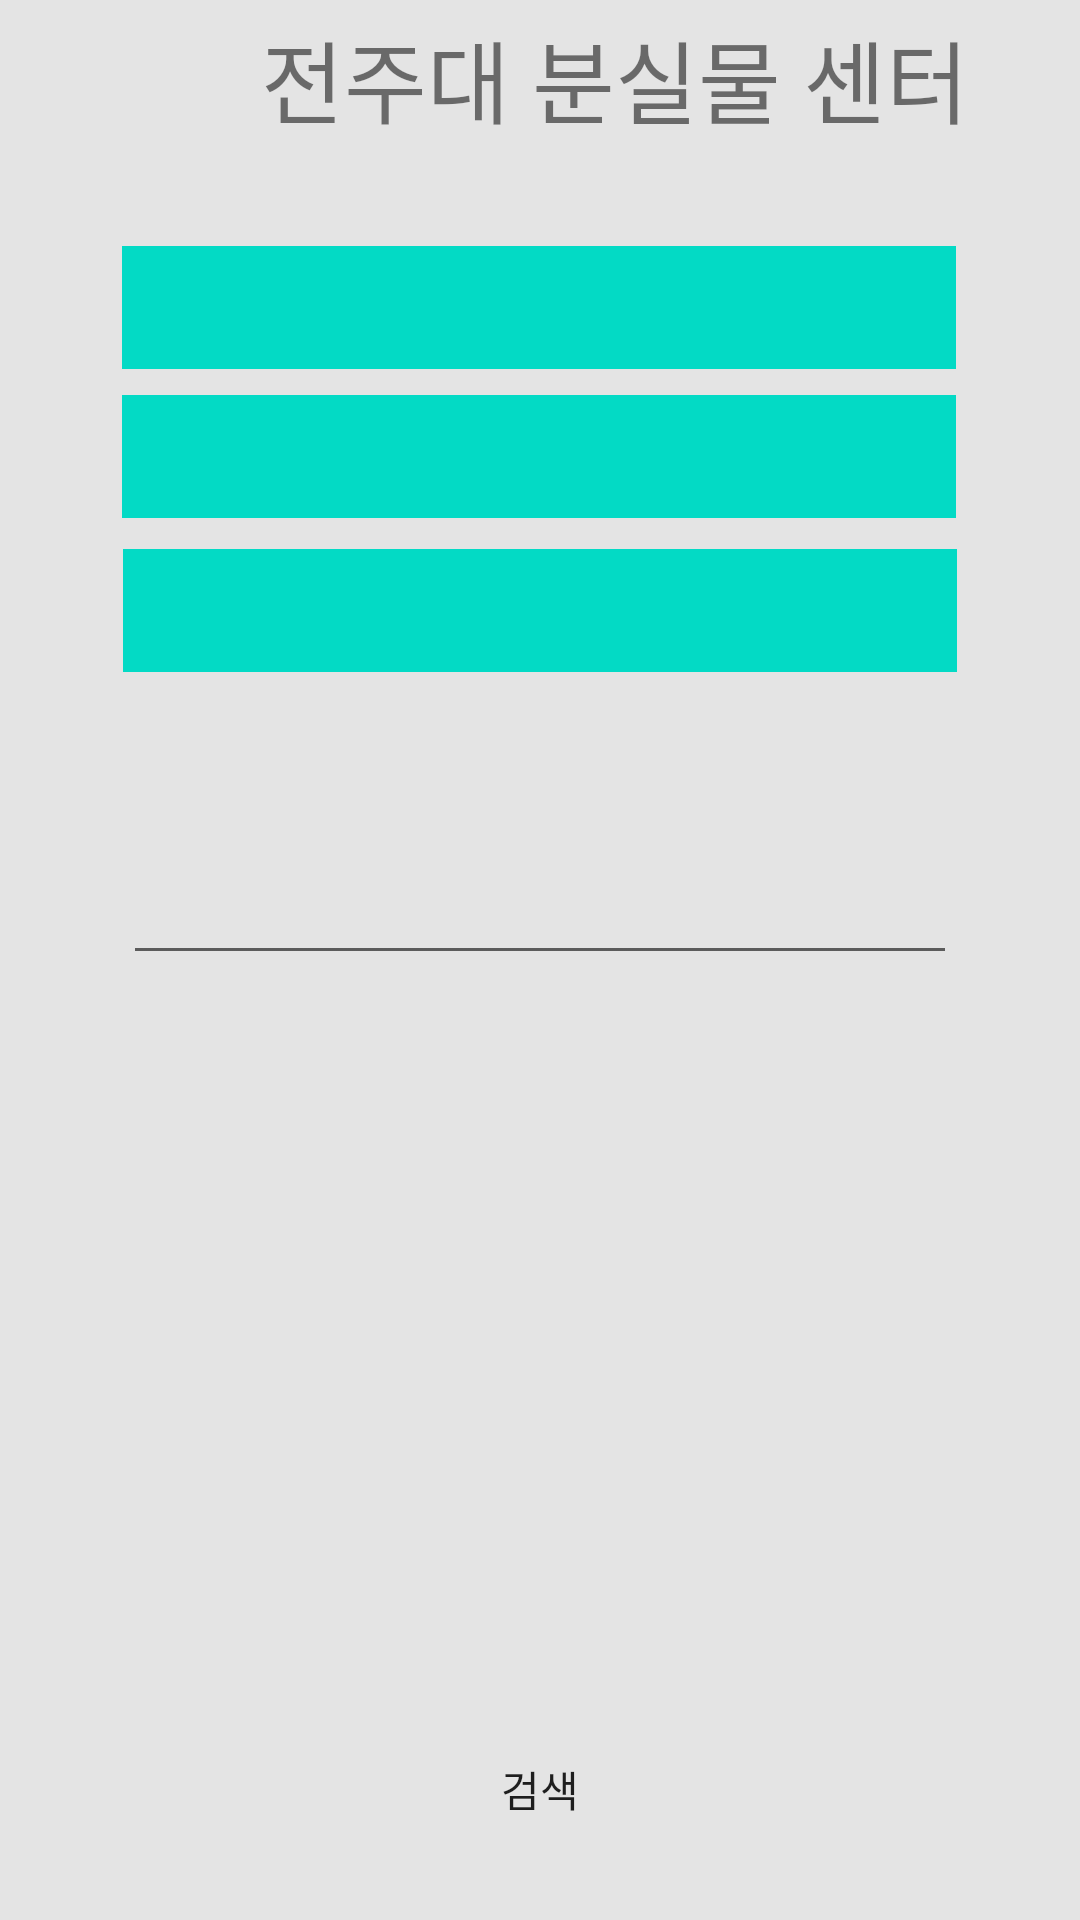

The Android layout XML behind this screen, and the referenced resources:
<!-- AndroidManifest.xml: application theme Theme.MyApplication2 -->
<!-- res/layout/search_activity.xml -->
<?xml version="1.0" encoding="utf-8"?>
<androidx.constraintlayout.widget.ConstraintLayout
    xmlns:android="http://schemas.android.com/apk/res/android"
    xmlns:app="http://schemas.android.com/apk/res-auto"
    xmlns:tools="http://schemas.android.com/tools"
    android:layout_width="match_parent"
    android:layout_height="match_parent"
    android:background="#FCE4E4E4">

    <Spinner
        android:id="@+id/MainTitle"
        android:layout_width="278dp"
        android:layout_height="41dp"
        android:layout_marginTop="32dp"
        android:background="?android:attr/textColorLink"
        app:layout_constraintEnd_toEndOf="parent"
        app:layout_constraintHorizontal_bias="0.496"
        app:layout_constraintStart_toStartOf="parent"
        app:layout_constraintTop_toBottomOf="@+id/textView27" />

    <TextView
        android:id="@+id/textView27"
        android:layout_width="410dp"
        android:layout_height="46dp"
        android:layout_marginTop="4dp"
        android:text="전주대 분실물 센터"
        android:textAlignment="center"
        android:textSize="30sp"
        app:layout_constraintBottom_toTopOf="@+id/MainTitle"
        app:layout_constraintEnd_toEndOf="parent"
        app:layout_constraintHorizontal_bias="0.0"
        app:layout_constraintStart_toStartOf="parent"
        app:layout_constraintTop_toTopOf="parent" />

    <Spinner
        android:id="@+id/SearchCategory"
        android:layout_width="278dp"
        android:layout_height="41dp"
        android:layout_marginTop="60dp"
        android:background="?android:attr/textColorLink"
        app:layout_constraintEnd_toEndOf="parent"
        app:layout_constraintStart_toStartOf="parent"
        app:layout_constraintTop_toBottomOf="@+id/MainTitle" />

    <EditText
        android:id="@+id/FreeSearch"
        android:layout_width="278dp"
        android:layout_height="41dp"
        android:layout_marginTop="60dp"
        android:ems="10"
        android:hint=""
        android:inputType="textPersonName"
        app:layout_constraintEnd_toEndOf="parent"
        app:layout_constraintStart_toStartOf="parent"
        app:layout_constraintTop_toBottomOf="@+id/SearchCategory" />

    <androidx.appcompat.widget.AppCompatButton
        android:id="@+id/SearchButton"
        android:layout_width="0dp"
        android:layout_height="60dp"
        android:layout_marginStart="50dp"
        android:layout_marginEnd="50dp"
        android:background="@drawable/rounded_ok_buttons"
        android:text="검색"
        app:layout_constraintBottom_toBottomOf="parent"
        app:layout_constraintEnd_toEndOf="parent"
        app:layout_constraintHorizontal_bias="0.496"
        app:layout_constraintStart_toStartOf="parent"
        app:layout_constraintTop_toTopOf="@+id/textView27"
        app:layout_constraintVertical_bias="0.976" />

    <Spinner
        android:id="@+id/LostFoundSpinner"
        android:layout_width="278dp"
        android:layout_height="41dp"
        android:background="?android:attr/textColorLink"
        app:layout_constraintBottom_toTopOf="@+id/SearchCategory"
        app:layout_constraintEnd_toEndOf="parent"
        app:layout_constraintHorizontal_bias="0.496"
        app:layout_constraintStart_toStartOf="parent"
        app:layout_constraintTop_toBottomOf="@+id/MainTitle"
        app:layout_constraintVertical_bias="0.451" />

</androidx.constraintlayout.widget.ConstraintLayout>
<!-- resources referenced by this layout -->
<resources>
  <style name="Theme.MyApplication2" parent="Theme.MaterialComponents.DayNight.DarkActionBar">
          <item name="windowNoTitle">true</item>
          <item name="android:windowFullscreen">true</item>
          
          <item name="colorPrimary">@color/purple_500</item>
          <item name="colorPrimaryVariant">@color/purple_700</item>
          <item name="colorOnPrimary">@color/white</item>
          
          <item name="colorSecondary">@color/teal_200</item>
          <item name="colorSecondaryVariant">@color/teal_700</item>
          <item name="colorOnSecondary">@color/black</item>
          
          <item name="android:statusBarColor" tools:targetApi="l">?attr/colorPrimaryVariant</item>
          
      </style>
  <!-- not gathered from this repository: default colours our renderer supplied (Android Studio template values) -->
  <color name="purple_500">#FF6200EE</color>
  <color name="purple_700">#FF3700B3</color>
  <color name="teal_200">#FF03DAC5</color>
  <color name="teal_700">#FF018786</color>
  <color name="black">#FF000000</color>
  <color name="white">#FFFFFFFF</color>
</resources>
